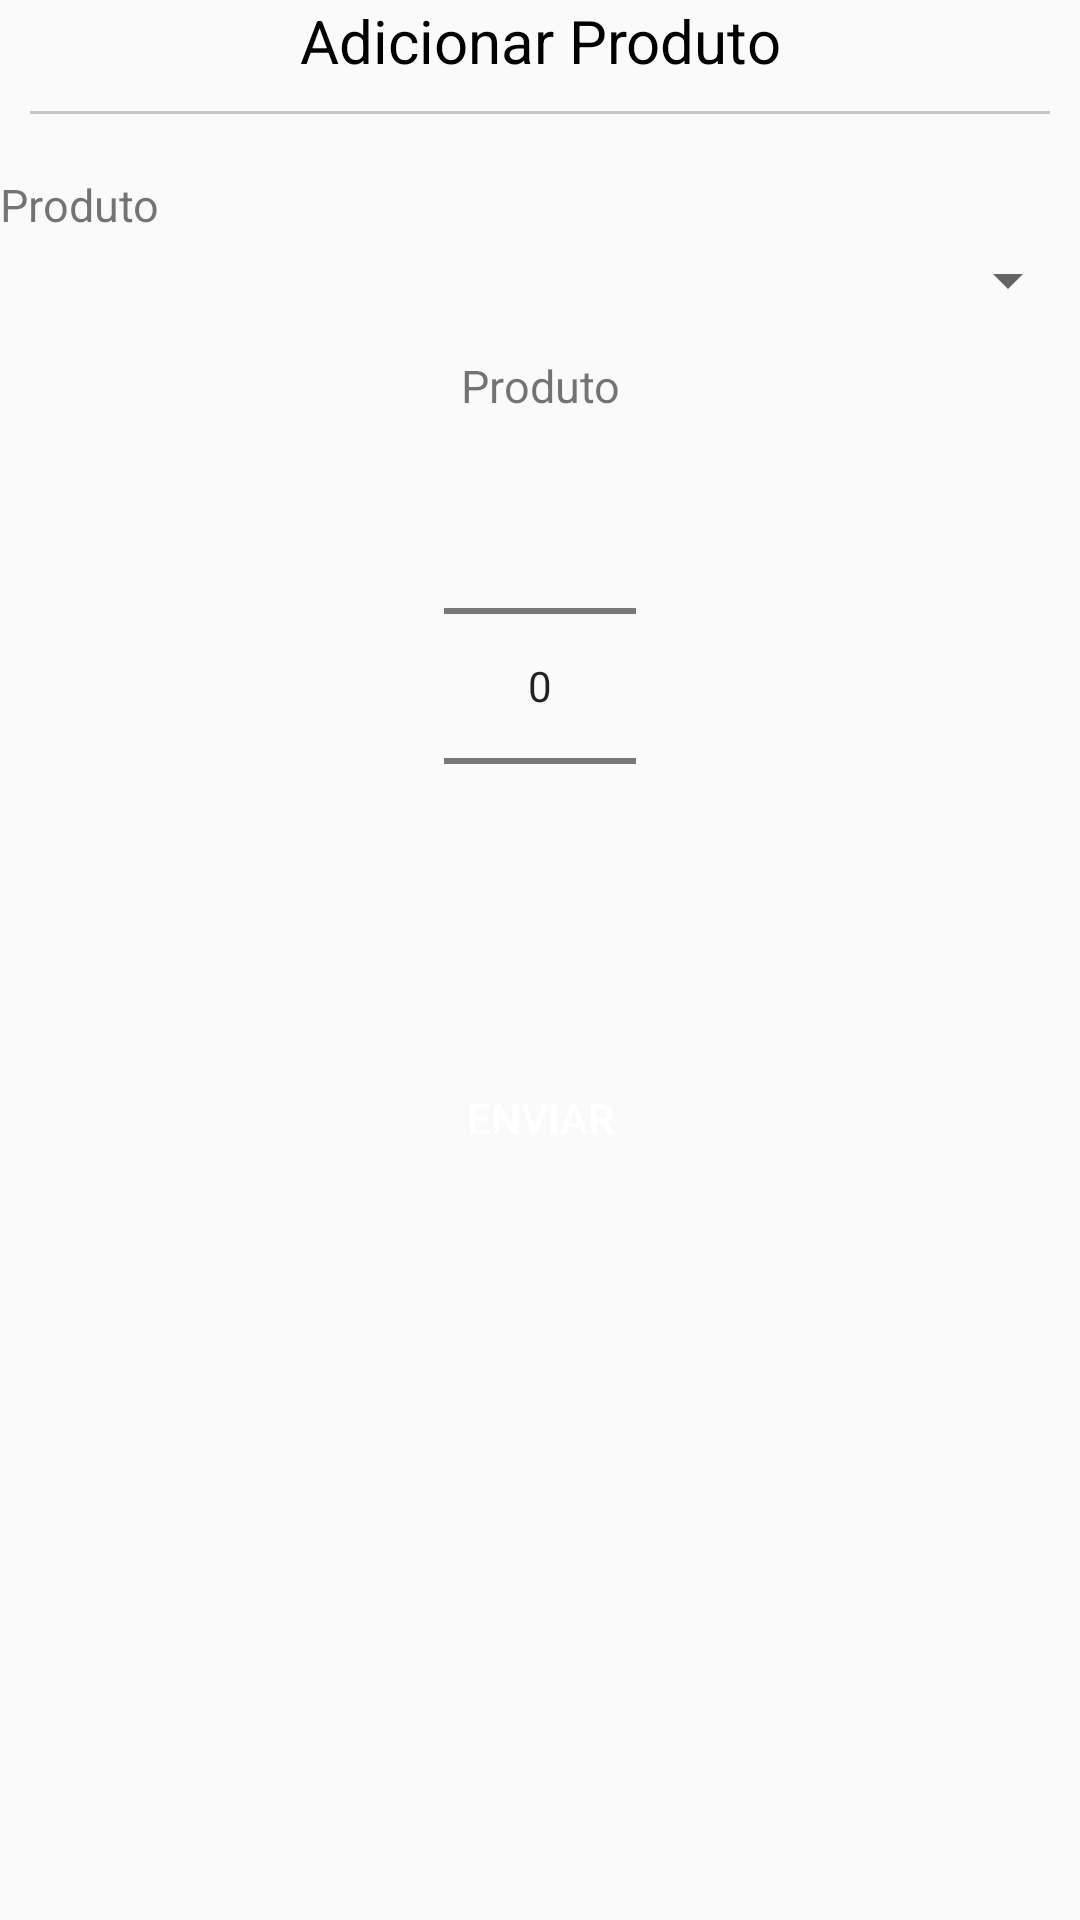

Android layout source for this screen:
<!-- AndroidManifest.xml: application theme AppTheme -->
<!-- res/layout/activity_add_produto.xml -->
<?xml version="1.0" encoding="utf-8"?>
<LinearLayout xmlns:android="http://schemas.android.com/apk/res/android"
    xmlns:app="http://schemas.android.com/apk/res-auto"
    xmlns:tools="http://schemas.android.com/tools"
    android:layout_width="match_parent"
    android:layout_height="match_parent"
    android:layout_margin="15dp"
    android:orientation="vertical"
    tools:context=".view.addProduto_activity">

    <TextView
        android:layout_width="match_parent"
        android:layout_height="wrap_content"
        android:gravity="center_horizontal"
        android:text="@string/addProduto_text"
        android:textColor="@color/black"
        android:textSize="20sp" />

    <View
        android:layout_width="fill_parent"
        android:layout_height="1dp"
        android:layout_margin="10dp"
        android:background="#A5A8A8A8"
        android:outlineSpotShadowColor="@color/black" />

    <TextView
        android:layout_width="match_parent"
        android:layout_height="wrap_content"
        android:layout_marginTop="10dp"
        android:text="@string/produto_text"
        android:textSize="15sp" />

    <Spinner
        android:id="@+id/spnrProdutos"
        android:layout_width="match_parent"
        android:layout_height="wrap_content"
        android:autofillHints="@string/limparLista_text"
        android:padding="15dp" />

    <LinearLayout
        android:layout_width="match_parent"
        android:layout_height="wrap_content"
        android:gravity="center"
        android:orientation="vertical">

        <TextView
            android:layout_width="match_parent"
            android:layout_height="wrap_content"
            android:layout_marginTop="10dp"
            android:gravity="center"
            android:text="@string/produto_text"
            android:textSize="15sp" />

        <NumberPicker
            android:id="@+id/npQuantidade"
            android:layout_width="wrap_content"
            android:layout_height="wrap_content"
            android:gravity="center"
            android:layout_marginBottom="25dp" />
    </LinearLayout>

    <Button
        android:id="@+id/btnEnviar"
        android:layout_width="match_parent"
        android:layout_height="wrap_content"
        android:layout_margin="5dp"
        android:background="@drawable/btn_bordas_arredondadas"
        android:text="@string/enviar_text"
        android:textColor="@color/white" />

</LinearLayout>
<!-- resources referenced by this layout -->
<resources>
  <color name="black">#000000</color>
  <color name="white">#FFFFFF</color>
  <string name="addProduto_text">Adicionar Produto</string>
  <string name="enviar_text">Enviar</string>
  <string name="limparLista_text">Limpar Lista</string>
  <string name="produto_text">Produto</string>
  <style name="AppTheme" parent="Theme.AppCompat.Light.DarkActionBar">
          
          <item name="colorPrimary">@color/colorPrimary</item>
          <item name="colorPrimaryDark">@color/colorPrimaryDark</item>
          <item name="colorAccent">@color/colorAccent</item>
      </style>
  <color name="colorPrimary">#ce93d8</color>
  <color name="colorPrimaryDark">#6a1b9a</color>
  <color name="colorAccent">#f48fb1</color>
</resources>
